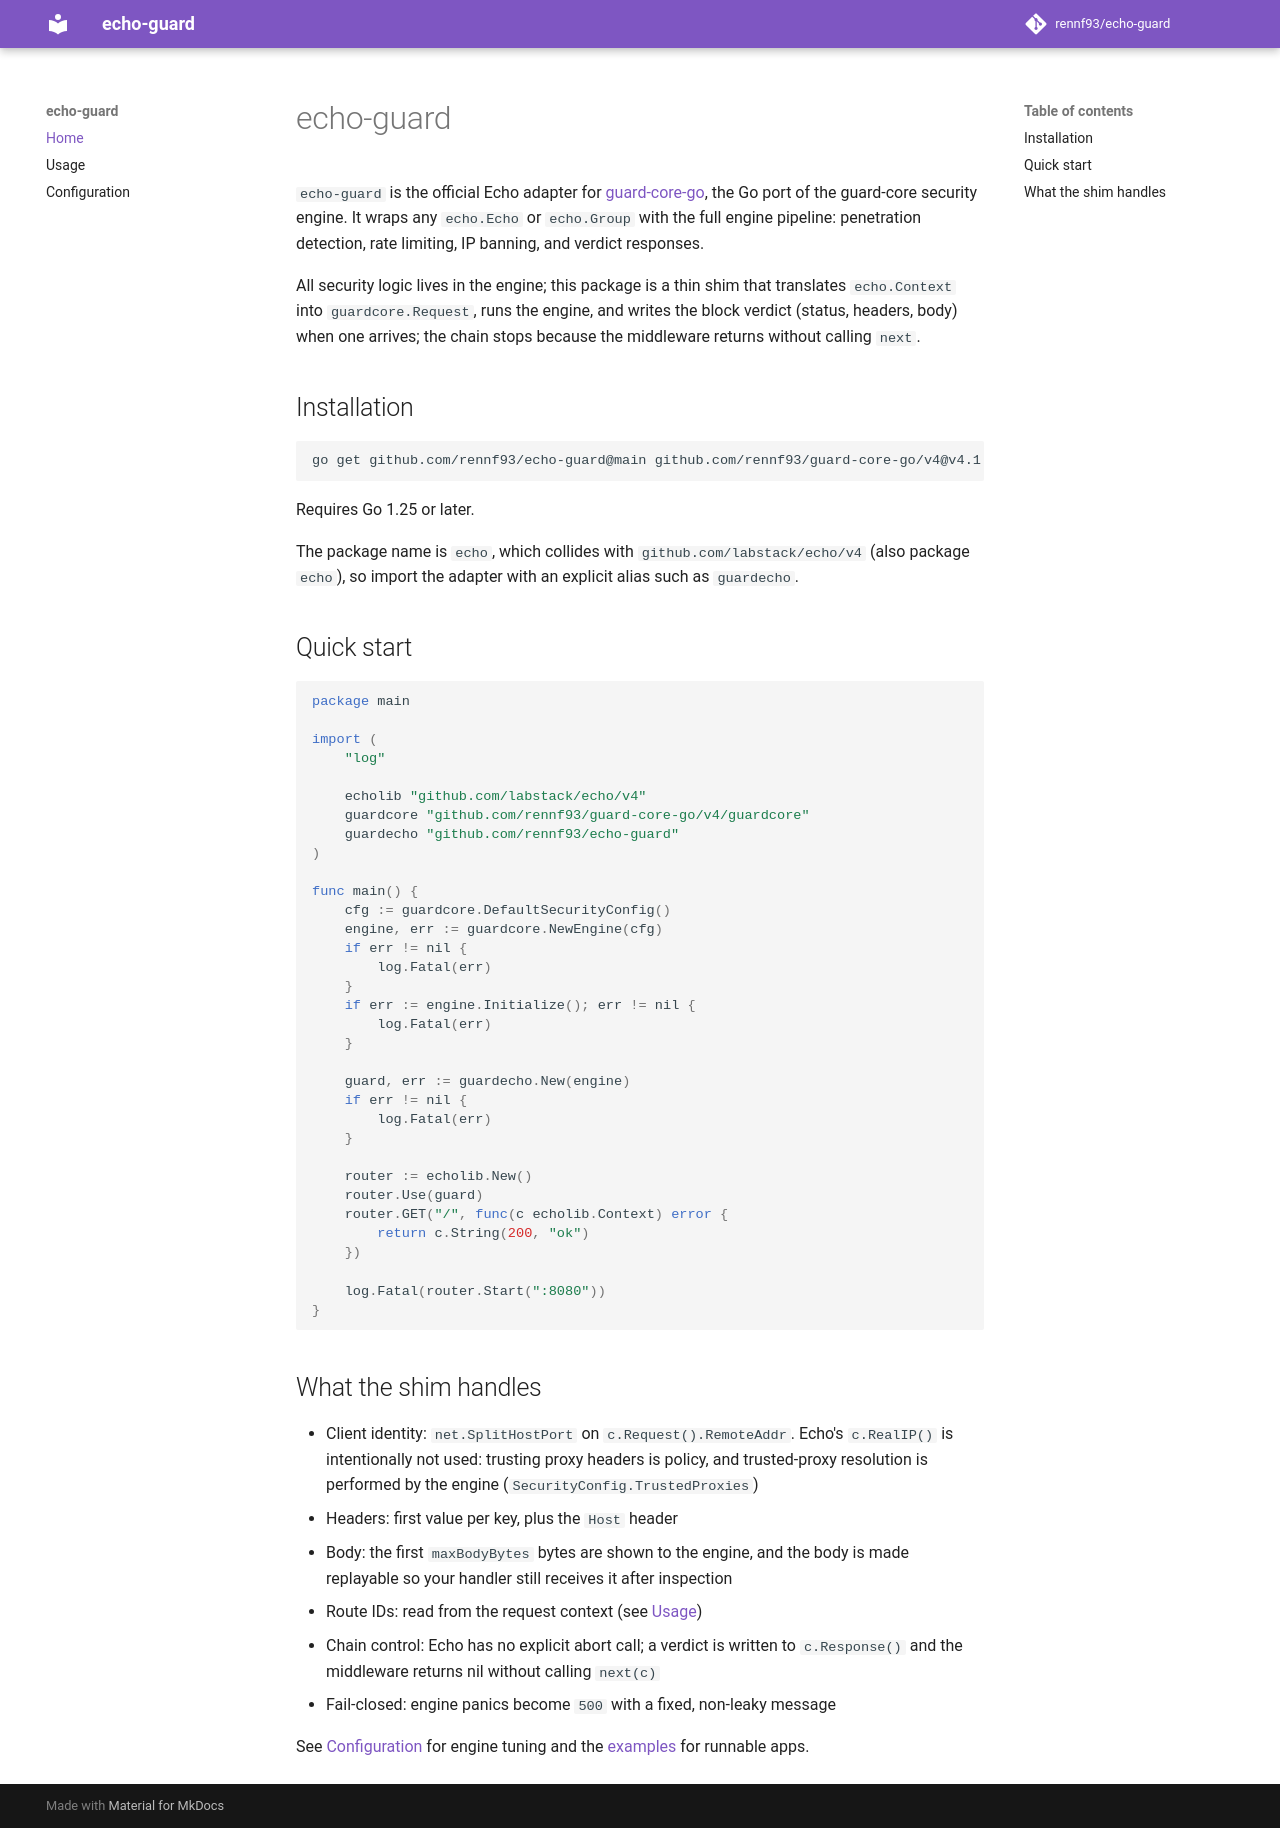

repository: rennf93/echo-guard · page: index.html · generator: mkdocs

# echo-guard

`echo-guard` is the official Echo adapter for
[guard-core-go](https://github.com/rennf93/guard-core-go), the Go port of the
guard-core security engine. It wraps any `echo.Echo` or `echo.Group` with the
full engine pipeline: penetration detection, rate limiting, IP banning, and
verdict responses.

All security logic lives in the engine; this package is a thin shim that
translates `echo.Context` into `guardcore.Request`, runs the engine, and
writes the block verdict (status, headers, body) when one arrives; the chain
stops because the middleware returns without calling `next`.

## Installation

```bash
go get github.com/rennf93/echo-guard@main github.com/rennf93/guard-core-go/v4@v4.1.0
```

Requires Go 1.25 or later.

The package name is `echo`, which collides with `github.com/labstack/echo/v4`
(also package `echo`), so import the adapter with an explicit alias such as
`guardecho`.

## Quick start

```go
package main

import (
	"log"

	echolib "github.com/labstack/echo/v4"
	guardcore "github.com/rennf93/guard-core-go/v4/guardcore"
	guardecho "github.com/rennf93/echo-guard"
)

func main() {
	cfg := guardcore.DefaultSecurityConfig()
	engine, err := guardcore.NewEngine(cfg)
	if err != nil {
		log.Fatal(err)
	}
	if err := engine.Initialize(); err != nil {
		log.Fatal(err)
	}

	guard, err := guardecho.New(engine)
	if err != nil {
		log.Fatal(err)
	}

	router := echolib.New()
	router.Use(guard)
	router.GET("/", func(c echolib.Context) error {
		return c.String(200, "ok")
	})

	log.Fatal(router.Start(":8080"))
}
```

## What the shim handles

- Client identity: `net.SplitHostPort` on `c.Request().RemoteAddr`. Echo's
  `c.RealIP()` is intentionally not used: trusting proxy headers is policy,
  and trusted-proxy resolution is performed by the engine
  (`SecurityConfig.TrustedProxies`)
- Headers: first value per key, plus the `Host` header
- Body: the first `maxBodyBytes` bytes are shown to the engine, and the body
  is made replayable so your handler still receives it after inspection
- Route IDs: read from the request context (see [Usage](usage.md))
- Chain control: Echo has no explicit abort call; a verdict is written to
  `c.Response()` and the middleware returns nil without calling `next(c)`
- Fail-closed: engine panics become `500` with a fixed, non-leaky message

See [Configuration](configuration.md) for engine tuning and the
[examples](https://github.com/rennf93/echo-guard/tree/master/examples) for
runnable apps.
